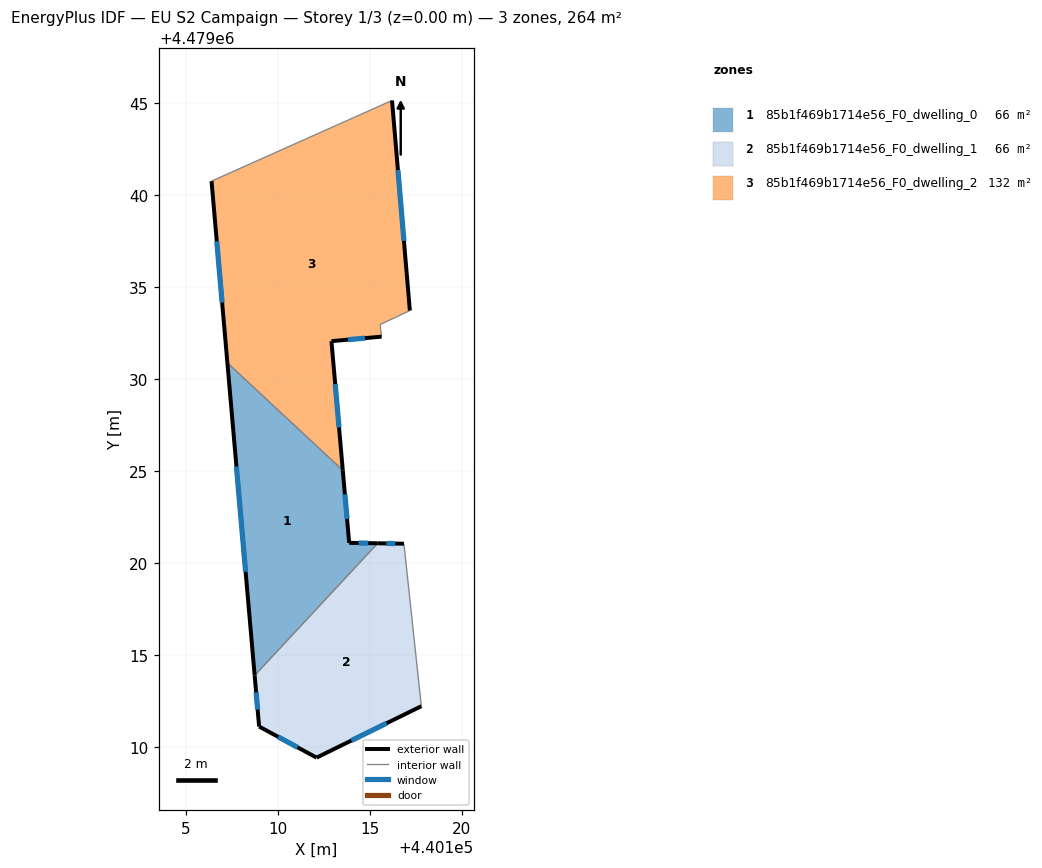
=== STOREY PLAN SPEC (per zone: floor XY polygon, exterior-wall plan segments, windows/doors) ===
zone 1: 85b1f469b1714e56_F0_dwelling_0  (66.0 m²)
  floor: (440113.53, 4479025.04) (440113.88, 4479021.09) (440115.43, 4479021.07) (440108.74, 4479013.89) (440107.26, 4479030.88)
  exterior wall: (440113.88, 4479021.09) – (440113.53, 4479025.04)  [4.0 m]
    window: (440113.76, 4479022.40) – (440113.65, 4479023.73)  [1.3 m²]
  exterior wall: (440115.43, 4479021.07) – (440113.88, 4479021.09)  [1.5 m]
    window: (440114.91, 4479021.08) – (440114.39, 4479021.09)  [0.5 m²]
  exterior wall: (440107.26, 4479030.88) – (440108.74, 4479013.89)  [17.1 m]
    window: (440107.75, 4479025.25) – (440108.25, 4479019.52)  [5.8 m²]
  interior walls: 2
zone 2: 85b1f469b1714e56_F0_dwelling_1  (66.0 m²)
  floor: (440116.85, 4479021.05) (440117.80, 4479012.22) (440112.10, 4479009.42) (440108.98, 4479011.11) (440108.74, 4479013.89) (440115.43, 4479021.07)
  exterior wall: (440108.98, 4479011.11) – (440112.10, 4479009.42)  [3.6 m]
    window: (440110.02, 4479010.55) – (440111.07, 4479009.98)  [1.2 m²]
  exterior wall: (440108.74, 4479013.89) – (440108.98, 4479011.11)  [2.8 m]
    window: (440108.82, 4479012.97) – (440108.90, 4479012.03)  [1.0 m²]
  exterior wall: (440116.85, 4479021.05) – (440115.43, 4479021.07)  [1.4 m]
    window: (440116.38, 4479021.06) – (440115.90, 4479021.06)  [0.5 m²]
  exterior wall: (440112.10, 4479009.42) – (440117.80, 4479012.22)  [6.3 m]
    window: (440113.99, 4479010.35) – (440115.91, 4479011.29)  [2.2 m²]
  interior walls: 2
zone 3: 85b1f469b1714e56_F0_dwelling_2  (132.0 m²)
  floor: (440116.21, 4479045.14) (440117.17, 4479033.72) (440115.56, 4479032.96) (440115.64, 4479032.30) (440112.91, 4479032.06) (440113.53, 4479025.04) (440107.26, 4479030.88) (440106.40, 4479040.76)
  exterior wall: (440113.53, 4479025.04) – (440112.91, 4479032.06)  [7.0 m]
    window: (440113.33, 4479027.36) – (440113.12, 4479029.73)  [2.4 m²]
  exterior wall: (440106.40, 4479040.76) – (440107.26, 4479030.88)  [9.9 m]
    window: (440106.68, 4479037.48) – (440106.97, 4479034.15)  [3.4 m²]
  exterior wall: (440117.17, 4479033.72) – (440116.21, 4479045.14)  [11.5 m]
    window: (440116.85, 4479037.51) – (440116.53, 4479041.36)  [3.9 m²]
  exterior wall: (440112.91, 4479032.06) – (440115.64, 4479032.30)  [2.7 m]
    window: (440113.82, 4479032.14) – (440114.73, 4479032.22)  [0.9 m²]
  interior walls: 4

=== DERIVED (storey summary) ===
Building: EU S2 Campaign
Storey: 1 of 3  (floor level z = 0.00 m)
Storey gross floor area: 263.9 m²
Zones on this storey: 3
  - 85b1f469b1714e56_F0_dwelling_0: floor 66.0 m²; exterior wall 22.6 m (67.7 m²); 3 window(s) 7.7 m²; WWR 11.4%
  - 85b1f469b1714e56_F0_dwelling_1: floor 66.0 m²; exterior wall 14.1 m (42.3 m²); 4 window(s) 4.8 m²; WWR 11.4%
  - 85b1f469b1714e56_F0_dwelling_2: floor 132.0 m²; exterior wall 31.2 m (93.5 m²); 4 window(s) 10.6 m²; WWR 11.4%
Zone adjacency (shared interzone walls):
  - 85b1f469b1714e56_F0_dwelling_0 ↔ 85b1f469b1714e56_F0_dwelling_1
  - 85b1f469b1714e56_F0_dwelling_0 ↔ 85b1f469b1714e56_F0_dwelling_2